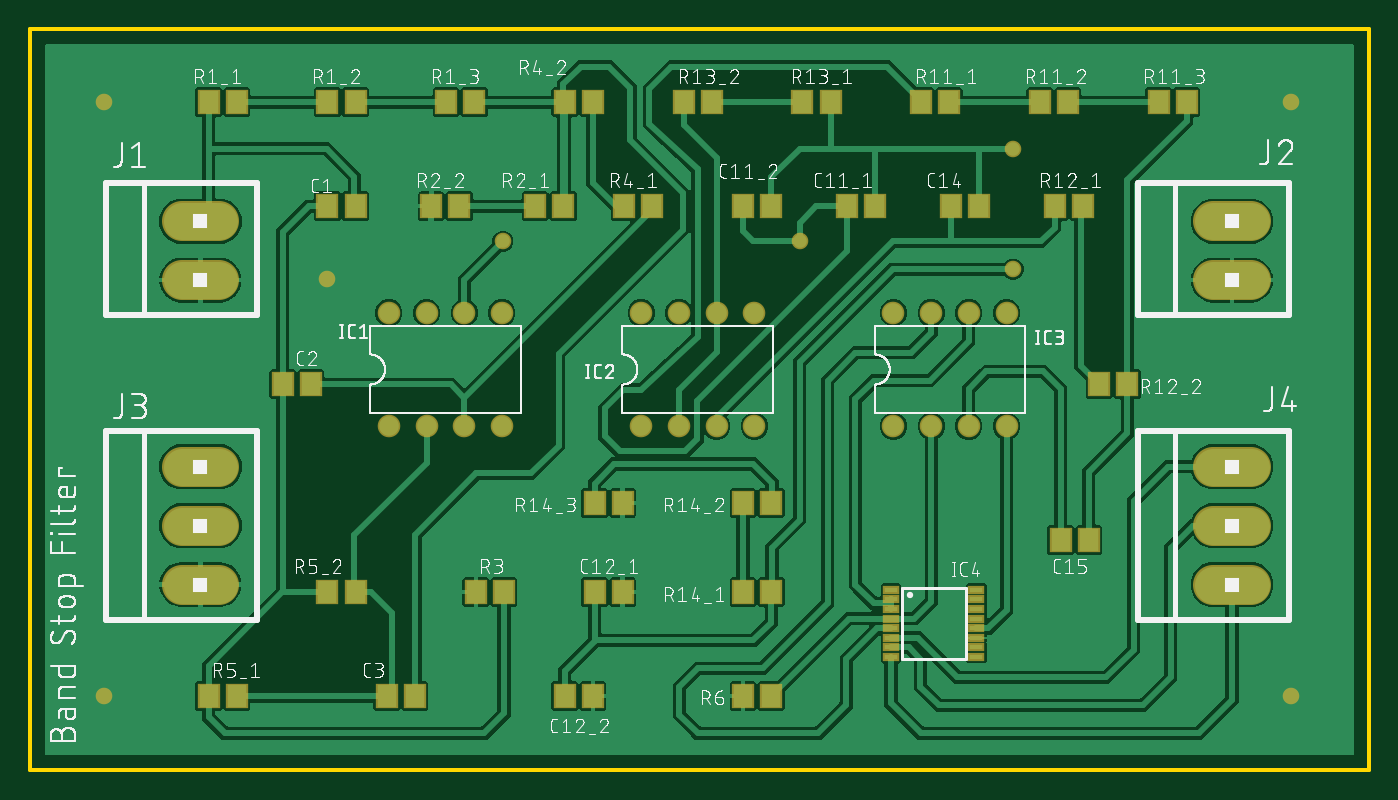
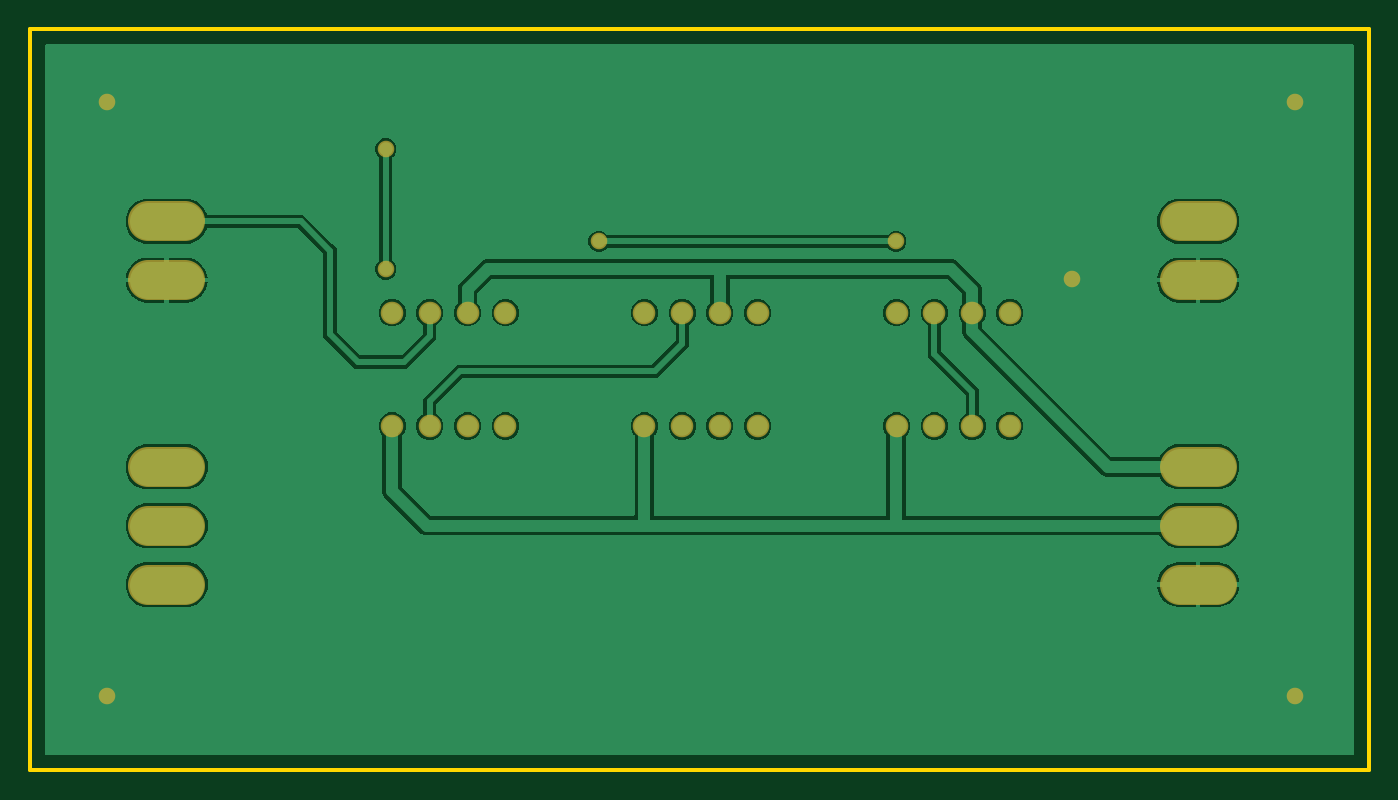
Circuit board: 7 layer files. Board 90.2 x 49.9 mm.
- bottom_copper: copper_bottom.gbr (34926 bytes)
- top_copper: copper_top.gbr (120389 bytes)
- outline: profile.gbr (219 bytes)
- top_silk: silkscreen_top.gbr (167064 bytes)
- bottom_mask: soldermask_bottom.gbr (1222 bytes)
- top_mask: soldermask_top.gbr (2718 bytes)
- paste: solderpaste_top.gbr (1644 bytes)

=== bottom_copper: copper_bottom.gbr (34926 bytes, source omitted) ===
=== top_copper: copper_top.gbr (120389 bytes, source omitted) ===
=== outline: profile.gbr ===
G04 EAGLE Gerber RS-274X export*
G75*
%MOMM*%
%FSLAX34Y34*%
%LPD*%
%IN*%
%IPPOS*%
%AMOC8*
5,1,8,0,0,1.08239X$1,22.5*%
G01*
%ADD10C,0.254000*%


D10*
X0Y0D02*
X902200Y0D01*
X902200Y499200D01*
X0Y499200D01*
X0Y0D01*
M02*

=== top_silk: silkscreen_top.gbr (167064 bytes, source omitted) ===
=== bottom_mask: soldermask_bottom.gbr ===
G04 EAGLE Gerber RS-274X export*
G75*
%MOMM*%
%FSLAX34Y34*%
%LPD*%
%INSoldermask Bottom*%
%IPPOS*%
%AMOC8*
5,1,8,0,0,1.08239X$1,22.5*%
G01*
%ADD10C,1.524000*%
%ADD11C,2.717800*%
%ADD12C,1.117600*%


D10*
X241900Y231900D03*
X267300Y231900D03*
X267300Y308100D03*
X241900Y308100D03*
X292700Y231900D03*
X318100Y231900D03*
X292700Y308100D03*
X318100Y308100D03*
X411900Y231900D03*
X437300Y231900D03*
X437300Y308100D03*
X411900Y308100D03*
X462700Y231900D03*
X488100Y231900D03*
X462700Y308100D03*
X488100Y308100D03*
X581900Y231900D03*
X607300Y231900D03*
X607300Y308100D03*
X581900Y308100D03*
X632700Y231900D03*
X658100Y231900D03*
X632700Y308100D03*
X658100Y308100D03*
D11*
X127573Y369812D02*
X102427Y369812D01*
X102427Y330188D02*
X127573Y330188D01*
X797427Y369812D02*
X822573Y369812D01*
X822573Y330188D02*
X797427Y330188D01*
X127573Y125122D02*
X102427Y125122D01*
X102427Y164746D02*
X127573Y164746D01*
X127573Y204370D02*
X102427Y204370D01*
X797427Y125122D02*
X822573Y125122D01*
X822573Y164746D02*
X797427Y164746D01*
X797427Y204370D02*
X822573Y204370D01*
D12*
X200000Y331250D03*
X50000Y50000D03*
X850000Y450000D03*
X850000Y50000D03*
X50000Y450000D03*
X318750Y356250D03*
X518750Y356250D03*
X662500Y337500D03*
X662500Y418750D03*
M02*

=== top_mask: soldermask_top.gbr ===
G04 EAGLE Gerber RS-274X export*
G75*
%MOMM*%
%FSLAX34Y34*%
%LPD*%
%INSoldermask Top*%
%IPPOS*%
%AMOC8*
5,1,8,0,0,1.08239X$1,22.5*%
G01*
%ADD10R,1.503200X1.703200*%
%ADD11C,1.524000*%
%ADD12R,1.103200X0.553200*%
%ADD13C,2.717800*%
%ADD14C,1.117600*%


D10*
X219500Y380000D03*
X200500Y380000D03*
X550500Y380000D03*
X569500Y380000D03*
X480500Y380000D03*
X499500Y380000D03*
X380500Y120000D03*
X399500Y120000D03*
X360500Y50000D03*
X379500Y50000D03*
X620500Y380000D03*
X639500Y380000D03*
X713550Y155000D03*
X694550Y155000D03*
X170500Y260000D03*
X189500Y260000D03*
X259500Y50000D03*
X240500Y50000D03*
D11*
X241900Y231900D03*
X267300Y231900D03*
X267300Y308100D03*
X241900Y308100D03*
X292700Y231900D03*
X318100Y231900D03*
X292700Y308100D03*
X318100Y308100D03*
X411900Y231900D03*
X437300Y231900D03*
X437300Y308100D03*
X411900Y308100D03*
X462700Y231900D03*
X488100Y231900D03*
X462700Y308100D03*
X488100Y308100D03*
X581900Y231900D03*
X607300Y231900D03*
X607300Y308100D03*
X581900Y308100D03*
X632700Y231900D03*
X658100Y231900D03*
X632700Y308100D03*
X658100Y308100D03*
D12*
X580250Y121700D03*
X580250Y115200D03*
X580250Y108700D03*
X580250Y102200D03*
X580250Y95700D03*
X580250Y89200D03*
X580250Y82700D03*
X580250Y76200D03*
X637750Y76200D03*
X637750Y82700D03*
X637750Y89200D03*
X637750Y95700D03*
X637750Y102200D03*
X637750Y108700D03*
X637750Y115200D03*
X637750Y121700D03*
D13*
X127573Y369812D02*
X102427Y369812D01*
X102427Y330188D02*
X127573Y330188D01*
X797427Y369812D02*
X822573Y369812D01*
X822573Y330188D02*
X797427Y330188D01*
X127573Y125122D02*
X102427Y125122D01*
X102427Y164746D02*
X127573Y164746D01*
X127573Y204370D02*
X102427Y204370D01*
X797427Y125122D02*
X822573Y125122D01*
X822573Y164746D02*
X797427Y164746D01*
X797427Y204370D02*
X822573Y204370D01*
D10*
X600500Y450000D03*
X619500Y450000D03*
X680500Y450000D03*
X699500Y450000D03*
X760500Y450000D03*
X779500Y450000D03*
X690500Y380000D03*
X709500Y380000D03*
X720500Y260000D03*
X739500Y260000D03*
X539500Y450000D03*
X520500Y450000D03*
X459500Y450000D03*
X440500Y450000D03*
X499500Y120000D03*
X480500Y120000D03*
X480500Y180000D03*
X499500Y180000D03*
X380500Y180000D03*
X399500Y180000D03*
X120500Y450000D03*
X139500Y450000D03*
X200500Y450000D03*
X219500Y450000D03*
X280500Y450000D03*
X299500Y450000D03*
X340500Y380000D03*
X359500Y380000D03*
X270500Y380000D03*
X289500Y380000D03*
X300500Y120000D03*
X319500Y120000D03*
X400500Y380000D03*
X419500Y380000D03*
X379500Y450000D03*
X360500Y450000D03*
X120500Y50000D03*
X139500Y50000D03*
X200500Y120000D03*
X219500Y120000D03*
X480500Y50000D03*
X499500Y50000D03*
D14*
X200000Y331250D03*
X50000Y50000D03*
X850000Y450000D03*
X850000Y50000D03*
X50000Y450000D03*
X318750Y356250D03*
X518750Y356250D03*
X662500Y337500D03*
X662500Y418750D03*
M02*

=== paste: solderpaste_top.gbr ===
G04 EAGLE Gerber RS-274X export*
G75*
%MOMM*%
%FSLAX34Y34*%
%LPD*%
%INSolderpaste Top*%
%IPPOS*%
%AMOC8*
5,1,8,0,0,1.08239X$1,22.5*%
G01*
%ADD10R,1.300000X1.500000*%
%ADD11R,0.900000X0.350000*%


D10*
X219500Y380000D03*
X200500Y380000D03*
X550500Y380000D03*
X569500Y380000D03*
X480500Y380000D03*
X499500Y380000D03*
X380500Y120000D03*
X399500Y120000D03*
X360500Y50000D03*
X379500Y50000D03*
X620500Y380000D03*
X639500Y380000D03*
X713550Y155000D03*
X694550Y155000D03*
X170500Y260000D03*
X189500Y260000D03*
X259500Y50000D03*
X240500Y50000D03*
D11*
X580250Y121700D03*
X580250Y115200D03*
X580250Y108700D03*
X580250Y102200D03*
X580250Y95700D03*
X580250Y89200D03*
X580250Y82700D03*
X580250Y76200D03*
X637750Y76200D03*
X637750Y82700D03*
X637750Y89200D03*
X637750Y95700D03*
X637750Y102200D03*
X637750Y108700D03*
X637750Y115200D03*
X637750Y121700D03*
D10*
X600500Y450000D03*
X619500Y450000D03*
X680500Y450000D03*
X699500Y450000D03*
X760500Y450000D03*
X779500Y450000D03*
X690500Y380000D03*
X709500Y380000D03*
X720500Y260000D03*
X739500Y260000D03*
X539500Y450000D03*
X520500Y450000D03*
X459500Y450000D03*
X440500Y450000D03*
X499500Y120000D03*
X480500Y120000D03*
X480500Y180000D03*
X499500Y180000D03*
X380500Y180000D03*
X399500Y180000D03*
X120500Y450000D03*
X139500Y450000D03*
X200500Y450000D03*
X219500Y450000D03*
X280500Y450000D03*
X299500Y450000D03*
X340500Y380000D03*
X359500Y380000D03*
X270500Y380000D03*
X289500Y380000D03*
X300500Y120000D03*
X319500Y120000D03*
X400500Y380000D03*
X419500Y380000D03*
X379500Y450000D03*
X360500Y450000D03*
X120500Y50000D03*
X139500Y50000D03*
X200500Y120000D03*
X219500Y120000D03*
X480500Y50000D03*
X499500Y50000D03*
M02*

